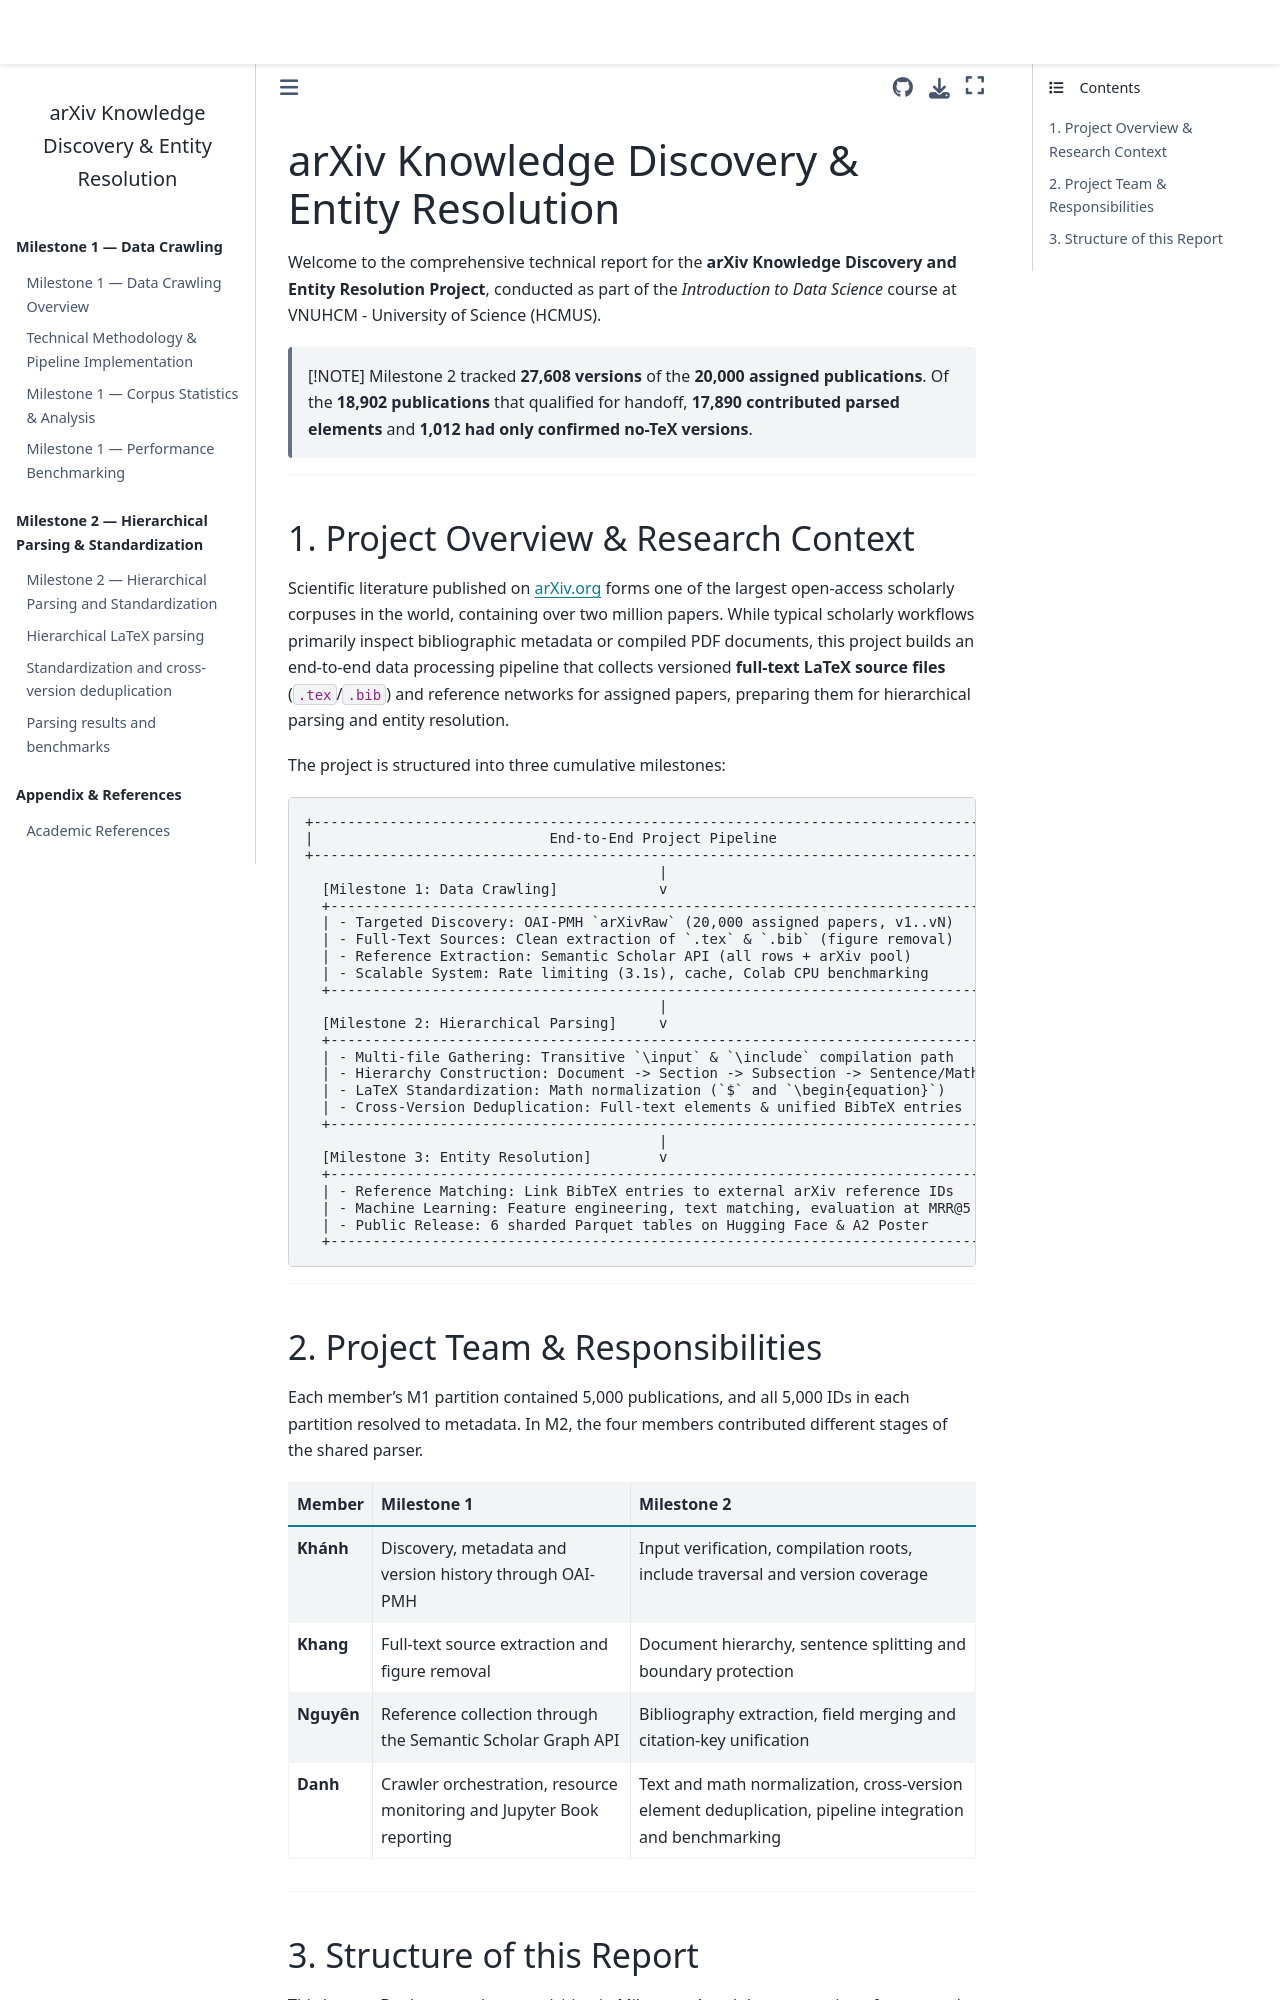

repository: Dangkhanh01/arXiv-report · page: content/index.html · generator: jekyll

# arXiv Knowledge Discovery & Entity Resolution

Welcome to the comprehensive technical report for the **arXiv Knowledge Discovery and Entity Resolution Project**, conducted as part of the *Introduction to Data Science* course at VNUHCM - University of Science (HCMUS).

> [!NOTE]
> Milestone 2 tracked **27,608 versions** of the **20,000 assigned publications**. Of the **18,902 publications** that qualified for handoff, **17,890 contributed parsed elements** and **1,012 had only confirmed no-TeX versions**.

---

## 1. Project Overview & Research Context

Scientific literature published on [arXiv.org](https://arxiv.org) forms one of the largest open-access scholarly corpuses in the world, containing over two million papers. While typical scholarly workflows primarily inspect bibliographic metadata or compiled PDF documents, this project builds an end-to-end data processing pipeline that collects versioned **full-text LaTeX source files** (`.tex`/`.bib`) and reference networks for assigned papers, preparing them for hierarchical parsing and entity resolution.

The project is structured into three cumulative milestones:

```text
+-----------------------------------------------------------------------------------+
|                            End-to-End Project Pipeline                            |
+-----------------------------------------------------------------------------------+
                                          |
  [Milestone 1: Data Crawling]            v
  +-------------------------------------------------------------------------------+
  | - Targeted Discovery: OAI-PMH `arXivRaw` (20,000 assigned papers, v1..vN)    |
  | - Full-Text Sources: Clean extraction of `.tex` & `.bib` (figure removal)     |
  | - Reference Extraction: Semantic Scholar API (all rows + arXiv pool)          |
  | - Scalable System: Rate limiting (3.1s), cache, Colab CPU benchmarking        |
  +-------------------------------------------------------------------------------+
                                          |
  [Milestone 2: Hierarchical Parsing]     v
  +-------------------------------------------------------------------------------+
  | - Multi-file Gathering: Transitive `\input` & `\include` compilation path     |
  | - Hierarchy Construction: Document -> Section -> Subsection -> Sentence/Math   |
  | - LaTeX Standardization: Math normalization (`$` and `\begin{equation}`)      |
  | - Cross-Version Deduplication: Full-text elements & unified BibTeX entries    |
  +-------------------------------------------------------------------------------+
                                          |
  [Milestone 3: Entity Resolution]        v
  +-------------------------------------------------------------------------------+
  | - Reference Matching: Link BibTeX entries to external arXiv reference IDs    |
  | - Machine Learning: Feature engineering, text matching, evaluation at MRR@5   |
  | - Public Release: 6 sharded Parquet tables on Hugging Face & A2 Poster       |
  +-------------------------------------------------------------------------------+
```

---
